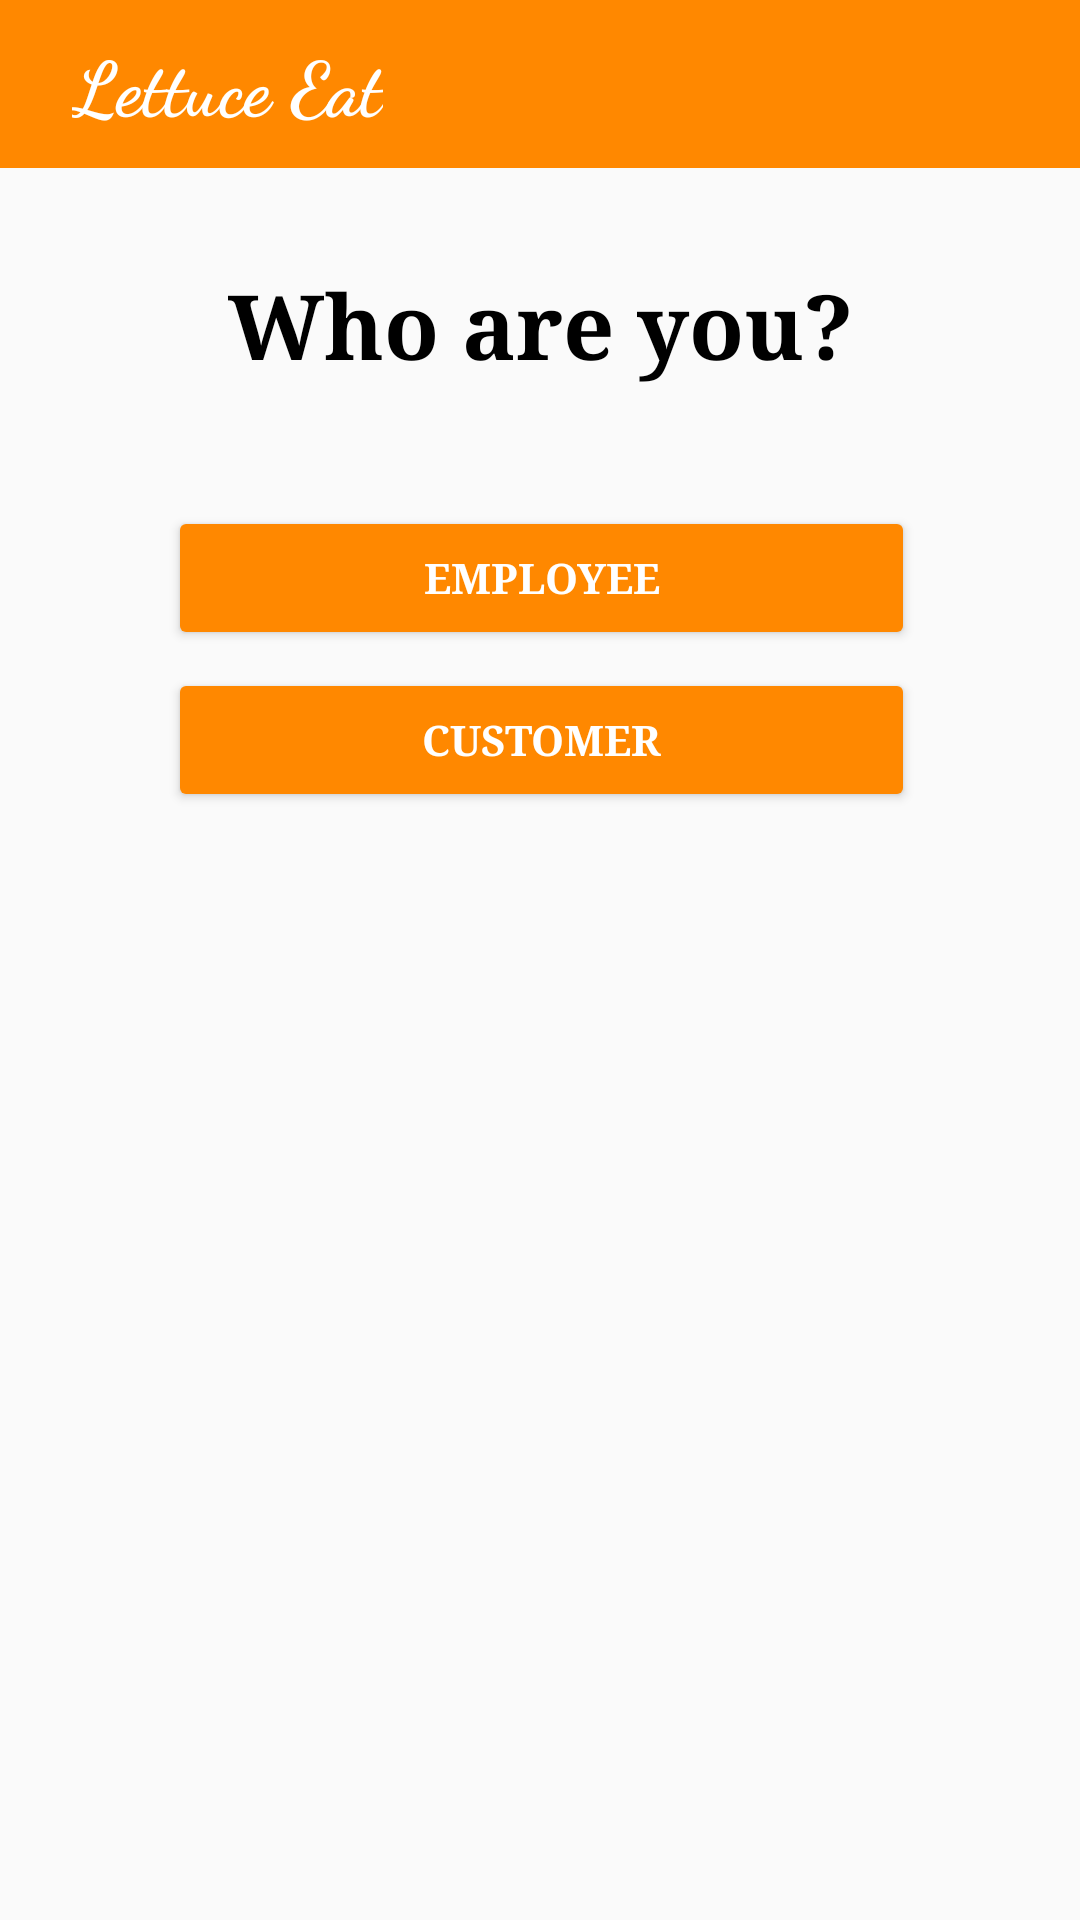

The Android layout XML behind this screen, and the referenced resources:
<!-- AndroidManifest.xml: application theme AppTheme -->
<!-- res/layout/hall_activity_select_user.xml -->
<?xml version="1.0" encoding="utf-8"?>
<android.support.constraint.ConstraintLayout xmlns:android="http://schemas.android.com/apk/res/android"
    xmlns:app="http://schemas.android.com/apk/res-auto"
    xmlns:tools="http://schemas.android.com/tools"
    android:layout_width="match_parent"
    android:layout_height="match_parent">

    <android.support.v7.widget.Toolbar
        android:id="@+id/my_toolbar"
        android:layout_width="match_parent"
        android:layout_height="?android:attr/actionBarSize"
        android:background="@android:color/holo_orange_dark"
        app:popupTheme="@style/PopupOverlay">

        <TextView
            android:id="@+id/toolbar_title"
            style="@style/Widget.AppCompat.TextView.SpinnerItem"
            android:layout_width="wrap_content"
            android:layout_height="wrap_content"
            android:fontFamily="cursive"
            android:text="Lettuce Eat"
            android:textColor="@android:color/white"
            android:textSize="25dp"
            android:textStyle="bold"
            tools:layout_editor_absoluteX="16dp"
            tools:layout_editor_absoluteY="11dp" />

    </android.support.v7.widget.Toolbar>

    <TextView
        android:id="@+id/textView1"
        android:layout_width="wrap_content"
        android:layout_height="wrap_content"
        android:layout_marginEnd="8dp"
        android:layout_marginStart="8dp"
        android:layout_marginTop="32dp"
        android:fontFamily="serif"
        android:text="Who are you?"
        android:textAlignment="center"
        android:textColor="@android:color/black"
        android:textSize="30sp"
        android:textStyle="bold"
        app:layout_constraintEnd_toEndOf="parent"
        app:layout_constraintHorizontal_bias="0.502"
        app:layout_constraintStart_toStartOf="parent"
        app:layout_constraintTop_toBottomOf="@+id/my_toolbar" />

    <Button
        android:id="@+id/button1"
        style="@style/Widget.AppCompat.Button.Colored"
        android:layout_width="249dp"
        android:layout_height="wrap_content"
        android:layout_marginEnd="8dp"
        android:layout_marginStart="8dp"
        android:layout_marginTop="40dp"
        android:backgroundTint="@android:color/holo_orange_dark"
        android:elevation="4dp"
        android:fontFamily="serif"
        android:text="Employee"
        android:textColorLink="@color/colorPrimary"
        android:textStyle="bold"
        app:layout_constraintEnd_toEndOf="parent"
        app:layout_constraintHorizontal_bias="0.504"
        app:layout_constraintStart_toStartOf="parent"
        app:layout_constraintTop_toBottomOf="@+id/textView1" />

    <Button
        android:id="@+id/button2"
        style="@style/Widget.AppCompat.Button.Colored"
        android:layout_width="249dp"
        android:layout_height="wrap_content"
        android:layout_marginBottom="8dp"
        android:layout_marginEnd="8dp"
        android:layout_marginStart="8dp"
        android:layout_marginTop="6dp"
        android:backgroundTint="@android:color/holo_orange_dark"
        android:elevation="4dp"
        android:fontFamily="serif"
        android:text="Customer"
        android:textColorLink="@color/colorPrimary"
        android:textStyle="bold"
        app:layout_constraintBottom_toBottomOf="parent"
        app:layout_constraintEnd_toEndOf="parent"
        app:layout_constraintHorizontal_bias="0.504"
        app:layout_constraintStart_toStartOf="parent"
        app:layout_constraintTop_toBottomOf="@+id/button1"
        app:layout_constraintVertical_bias="0.0" />

</android.support.constraint.ConstraintLayout>
<!-- resources referenced by this layout -->
<resources>
  <color name="colorPrimary">#3F51B5</color>
  <style name="PopupOverlay" parent="ThemeOverlay.AppCompat.Light" />
  <style name="AppTheme" parent="Theme.AppCompat.Light.DarkActionBar">
          
          <item name="colorPrimary">@color/appOrange</item>
          <item name="colorPrimaryDark">@color/appOrangeDark</item>
          <item name="colorAccent">@color/colorAccent</item>
      </style>
  <color name="appOrange">#ff9800</color>
  <color name="appOrangeDark">#ef6c00</color>
  <color name="colorAccent">#ff4081</color>
</resources>
